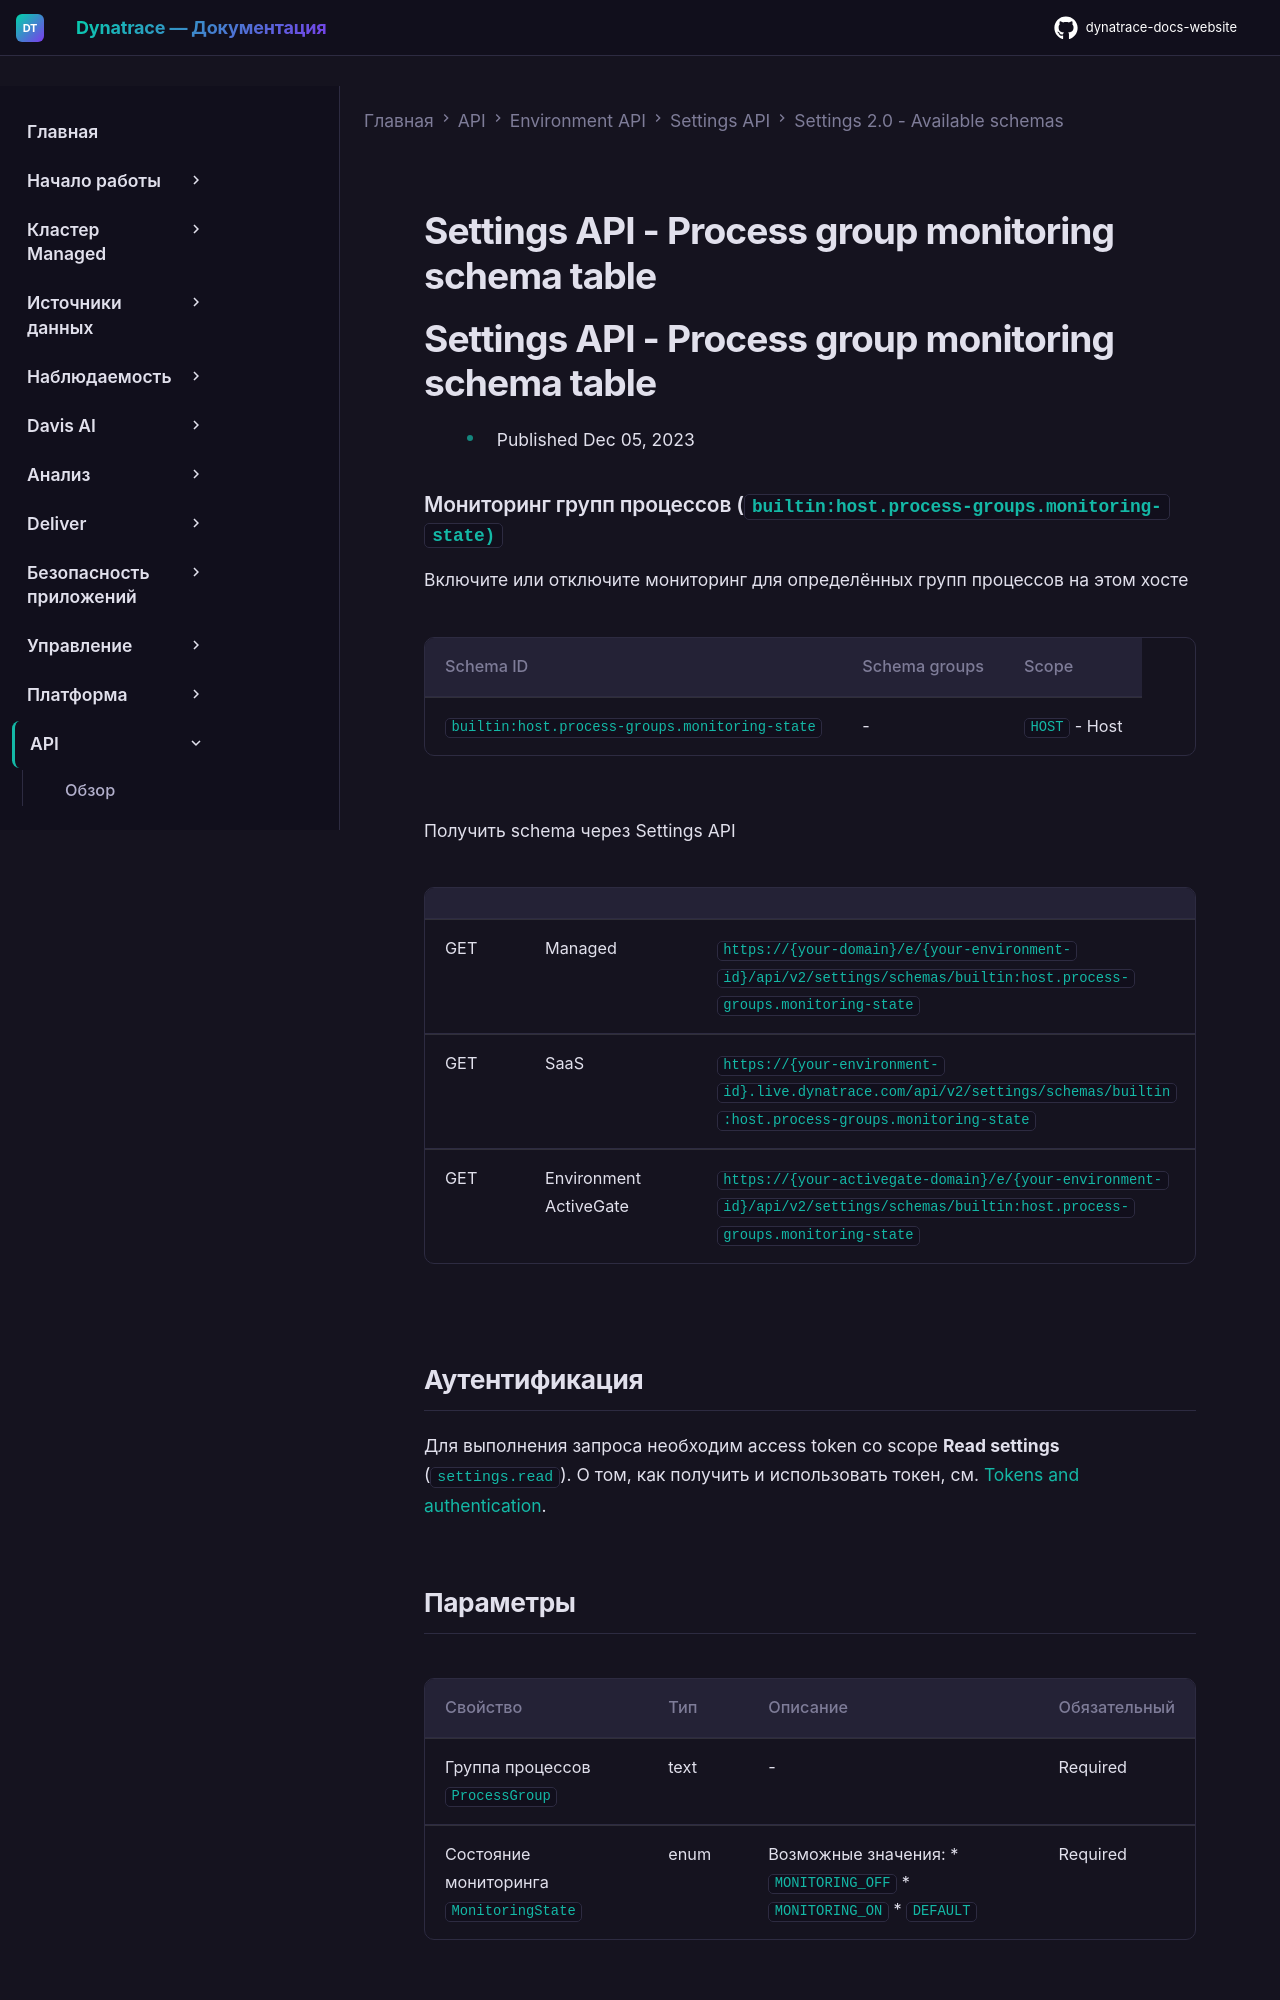

repository: Yerkebulan-Ardabayev/dynatrace-docs-website · page: managed-ru/dynatrace-api/environment-api/settings/schemas/builtin-host-process-groups-monitoring-state/index.html · generator: mkdocs

---
title: Settings API - Process group monitoring schema table
source: https://docs.dynatrace.com/managed/dynatrace-api/environment-api/settings/schemas/builtin-host-process-groups-monitoring-state
scraped: 2026-05-12T11:44:16.924875
---

# Settings API - Process group monitoring schema table

# Settings API - Process group monitoring schema table

* Published Dec 05, 2023

### Мониторинг групп процессов (`builtin:host.process-groups.monitoring-state)`

Включите или отключите мониторинг для определённых групп процессов на этом хосте

| Schema ID | Schema groups | Scope |
| --- | --- | --- |
| `builtin:host.process-groups.monitoring-state` | - | `HOST` - Host |

Получить schema через Settings API

|  |  |  |
| --- | --- | --- |
| GET | Managed | `https://{your-domain}/e/{your-environment-id}/api/v2/settings/schemas/builtin:host.process-groups.monitoring-state` |
| GET | SaaS | `https://{your-environment-id}.live.dynatrace.com/api/v2/settings/schemas/builtin:host.process-groups.monitoring-state` |
| GET | Environment ActiveGate | `https://{your-activegate-domain}/e/{your-environment-id}/api/v2/settings/schemas/builtin:host.process-groups.monitoring-state` |

## Аутентификация

Для выполнения запроса необходим access token со scope **Read settings** (`settings.read`). О том, как получить и использовать токен, см. [Tokens and authentication](/managed/discover-dynatrace/references/dynatrace-api/basics/dynatrace-api-authentication).
